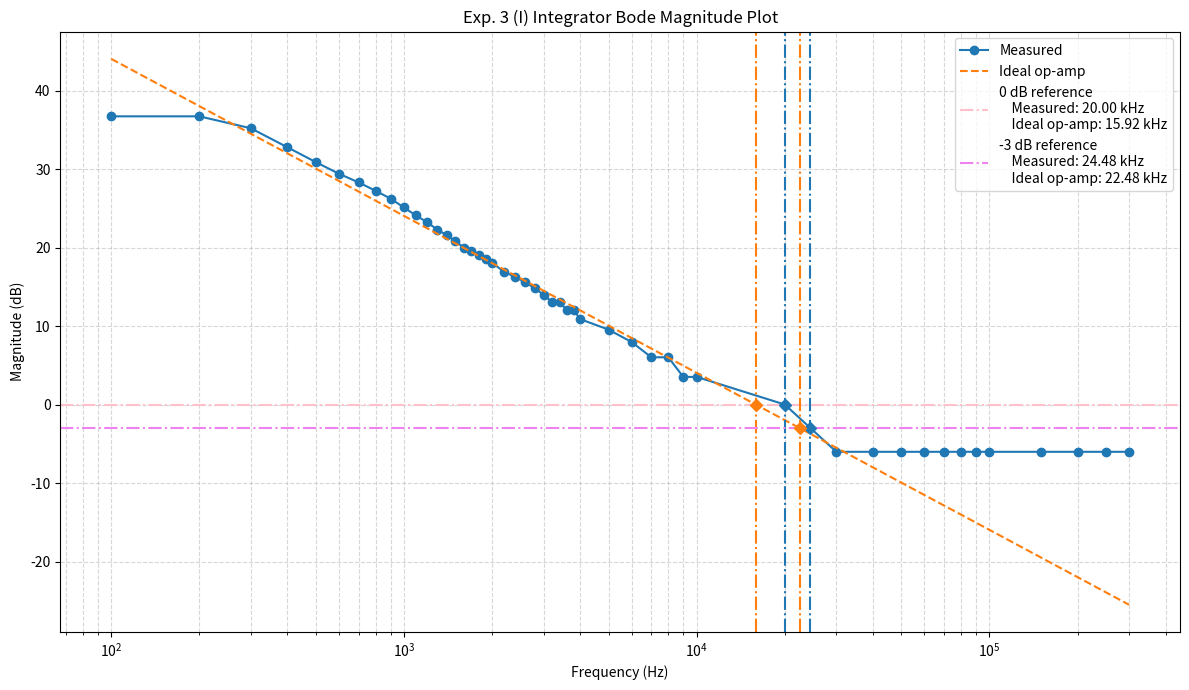
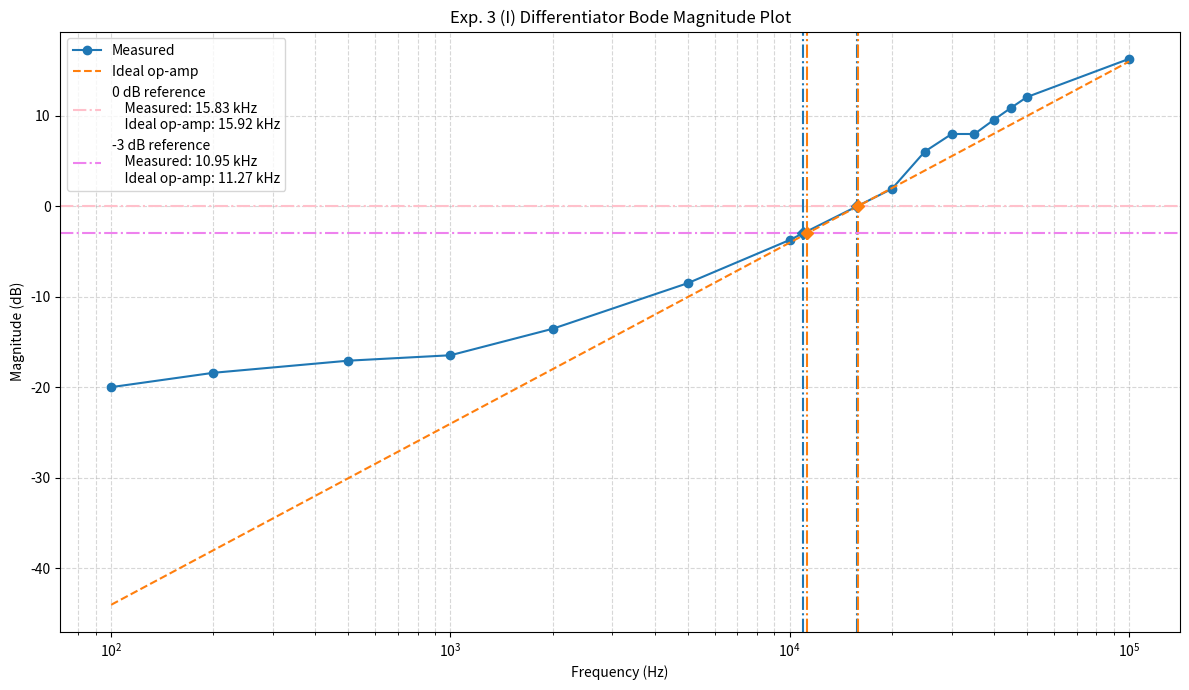
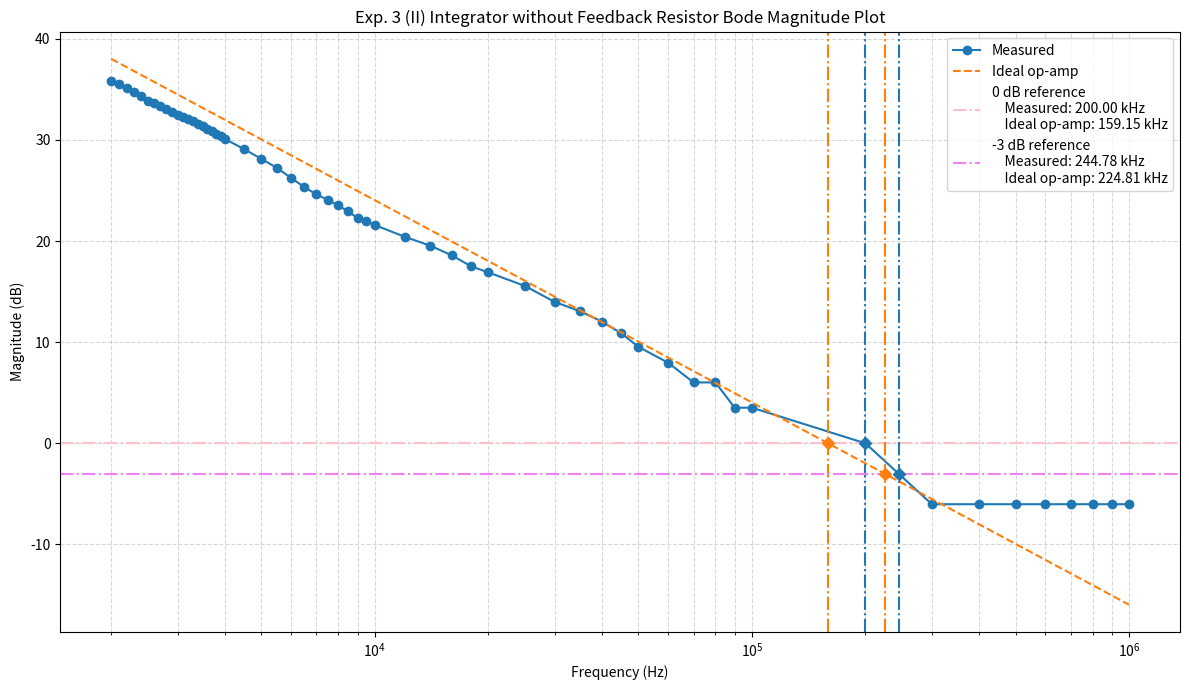
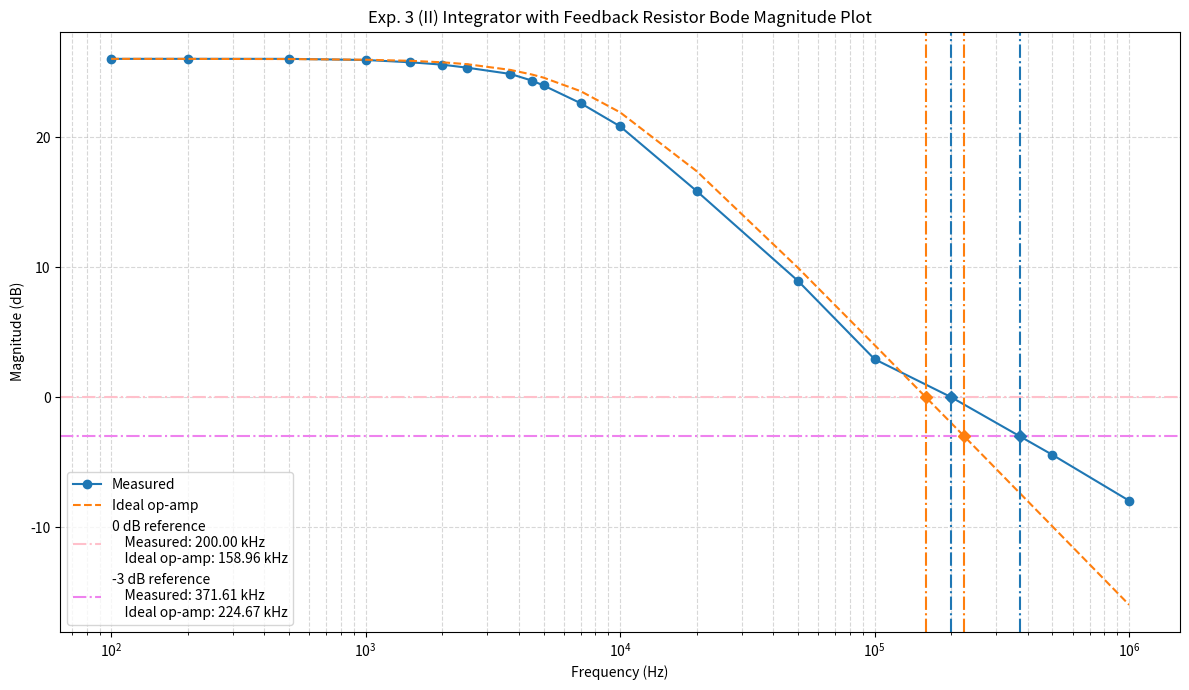

Reproduce these figures in Python, in order.
import csv
import numpy as np
import matplotlib.pyplot as plt

R = 1e3  # Integrator input resistor, ohms
RF = 20e3  # Integrator feedback resistor, ohms
R_DIFF = 1e3  # Differentiator feedback resistor, ohms
VIN_PP = 0.4  # Input peak-to-peak voltage, V


def transfer_function(freq, name, C):
    s = 2j * np.pi * np.asarray(freq, dtype=float)
    if name == "integrator_with_rf":
        # input resistor R
        # feedback capacitor C in parallel with RF
        Zin = R
        Zf = 1 / (1 / RF + s * C)
    elif name == "integrator_without_rf":
        # input resistor R
        # feedback capacitor C
        Zin = R
        Zf = 1 / (s * C)
    elif name == "differentiator":
        # input capacitor C
        # feedback resistor R_DIFF
        Zin = 1 / (s * C)
        Zf = R_DIFF
    else:
        raise ValueError(f"Unknown name: {name}")
    return -Zf / Zin


def magnitude_db(H):
    return 20 * np.log10(np.abs(H))


def find_crossings(freq, gain_db, level):
    x = np.log10(freq)
    y = np.asarray(gain_db) - level
    crossings = []
    for i in range(len(x) - 1):
        if y[i] * y[i + 1] < 0:
            xc = x[i] - y[i] * (x[i + 1] - x[i]) / (y[i + 1] - y[i])
            crossings.append(10**xc)
        elif y[i] == 0:
            crossings.append(freq[i])
    if len(y) > 0 and y[-1] == 0:
        crossings.append(freq[-1])
    return sorted(set(crossings))


def format_frequency(freq):
    if freq >= 1e6:
        return f"{freq / 1e6:.2f} MHz"
    elif freq >= 1e3:
        return f"{freq / 1e3:.2f} kHz"
    else:
        return f"{freq:.1f} Hz"


def process(C, freq, vout_pp, name, title, plotname, tablename):
    assert freq.shape == vout_pp.shape
    freq = np.asarray(freq, dtype=float)
    measured = np.asarray(vout_pp, dtype=float)
    H = transfer_function(freq, name, C)
    ideal_vout = VIN_PP * np.abs(H)
    dbs = [20 * np.log10(measured / VIN_PP), magnitude_db(H)]
    ideal_error = 100 * (measured - ideal_vout) / ideal_vout
    columns = [
        "frequency (Hz)",
        "measured output voltage\npeak-to-peak (V)",
        "measured gain\n(dB)",
        "ideal output voltage\npeak-to-peak (V)",
        "ideal gain\n(dB)",
        "error w.r.t.\nideal (%)",
    ]
    data = [
        [
            f"{f:.0f}",
            f"{m:.2f}",
            f"{md:.2f}",
            f"{i:.2f}",
            f"{id:.2f}",
            f"{ie:.2f}",
        ]
        for f, m, md, i, id, ie in zip(
            freq,
            measured,
            dbs[0],
            ideal_vout,
            dbs[1],
            ideal_error,
        )
    ]
    fig, ax = plt.subplots(figsize=(10, 1))
    ax.axis("off")
    table = ax.table(
        cellText=data,
        colLabels=columns,
        loc="center",
        cellLoc="center",
    )
    table.auto_set_font_size(True)
    table.scale(1, 1.5)
    fig.savefig(tablename, dpi=300, bbox_inches="tight")
    plt.close(fig)
    fig, ax = plt.subplots(figsize=(12, 7))
    line_styles = ["o-", "--"]
    amp_names = ["Measured", "Ideal op-amp"]
    amp_colors = ["tab:blue", "tab:orange"]
    for db, line_style, amp_name, color in zip(dbs, line_styles, amp_names, amp_colors):
        ax.semilogx(freq, db, line_style, label=amp_name, color=color)
    freq_dense = np.logspace(
        np.log10(freq.min()),
        np.log10(freq.max()),
        10000,
    )
    ideal_dense_db = magnitude_db(transfer_function(freq_dense, name, C))
    reference_levels = [0, -3]
    reference_colors = ["pink", "violet"]
    for level, reference_color in zip(reference_levels, reference_colors):
        crossings = [
            find_crossings(freq, dbs[0], level),
            find_crossings(freq_dense, ideal_dense_db, level),
        ]
        label = f"{level} dB reference"
        for crossing, amp_name, amp_color in zip(crossings, amp_names, amp_colors):
            for i, fc in enumerate(crossing):
                ax.plot(
                    fc,
                    level,
                    marker="D",
                    markersize=6,
                    color=amp_color,
                    zorder=5,
                )
                ax.axvline(
                    fc,
                    color=amp_color,
                    linestyle="-.",
                )
                label += f"\n    {amp_name}: {format_frequency(fc)}"
        ax.axhline(
            level,
            color=reference_color,
            linestyle="-.",
            label=label,
        )
    ax.set_xlabel("Frequency (Hz)")
    ax.set_ylabel("Magnitude (dB)")
    ax.set_title(title)
    ax.grid(True, which="both", linestyle="--", alpha=0.5)
    ax.legend()
    fig.tight_layout()
    fig.savefig(plotname, dpi=300)
    plt.close(fig)


freq_int_103 = np.concatenate(
    [
        np.arange(100, 2000, 100),
        np.arange(2000, 4000, 200),
        np.arange(4000, 10000, 1000),
        np.arange(10000, 100000, 10000),
        np.arange(100000, 350000, 50000),
    ]
)

vout_pp_int_103 = np.array(
    [
        27.4,  # 100
        27.4,
        23,
        17.4,
        14,
        11.8,
        10.4,
        9.2,
        8.2,
        7.2,  # 1k
        6.4,
        5.8,
        5.2,
        4.8,
        4.4,
        4.0,
        3.8,
        3.6,
        3.4,
        3.2,  # 2k
        2.8,  # 2.2k
        2.6,
        2.4,
        2.2,
        2.0,
        1.8,
        1.8,
        1.6,
        1.6,
        1.4,  # 4k
        1.2,  # 5k
        1,
        0.8,
        0.8,
        0.6,
        0.6,
        0.4,  # 20k
        0.2,
        0.2,
        0.2,
        0.2,
        0.2,
        0.2,
        0.2,
        0.2,  # 100k
        0.2,
        0.2,
        0.2,
        0.2,
    ]
)

freq_diff = np.array(
    [
        100,
        200,
        500,
        1000,
        2000,
        5000,
        10000,
        20000,
        25000,
        30000,
        35000,
        40000,
        45000,
        50000,
        100000,
    ]
)

vout_pp_diff = np.array(
    [0.04, 0.048, 0.056, 0.06, 0.084, 0.15, 0.26, 0.498, 0.8, 1, 1, 1.2, 1.4, 1.6, 2.6]
)

freq_int_102 = np.concatenate(
    [
        np.arange(2000, 4000, 100),
        np.arange(4000, 10000, 500),
        np.arange(10000, 20000, 2000),
        np.arange(20000, 50000, 5000),
        np.arange(50000, 100000, 10000),
        np.arange(100000, 1100000, 100000),
    ]
)

vout_pp_int_102 = np.array(
    [
        24.8,  # 2k
        23.8,  # 2.1k
        22.8,
        21.8,
        20.8,
        19.8,
        19.2,
        18.6,
        18.0,
        17.4,
        16.8,  # 3k
        16.4,
        16.0,
        15.6,
        15.2,
        14.8,
        14.4,
        14.0,
        13.6,
        13.2,
        12.8,  # 4k
        11.4,  # 4.5k
        10.2,
        9.2,
        8.2,
        7.4,
        6.8,
        6.4,
        6.0,
        5.6,
        5.2,
        5.0,
        4.8,  # 10k
        4.2,
        3.8,
        3.4,
        3.0,
        2.8,  # 20k
        2.4,  # 25k
        2.0,
        1.8,
        1.6,
        1.4,
        1.2,  # 50k
        1.0,  # 60k
        0.8,
        0.8,
        0.6,
        0.6,  # 100k
        0.4,
        0.2,
        0.2,
        0.2,
        0.2,
        0.2,
        0.2,
        0.2,
        0.2,
    ]
)

freq_int_rf = np.array(
    [
        100,
        200,
        500,
        1000,
        1500,
        2000,
        2500,
        3700,
        4500,
        5000,
        7000,
        10000,
        20000,
        50000,
        100000,
        200000,
        500000,
        1000000,
    ]
)

vout_pp_int_rf = np.array(
    [
        8,
        8,
        8,
        7.92,
        7.76,
        7.6,
        7.4,
        7,
        6.6,
        6.32,
        5.4,
        4.4,
        2.48,
        1.12,
        0.56,
        0.4,
        0.24,
        0.16,
    ]
)

# Exp. 3 (I) Integrator
process(
    10e-9,
    freq_int_103,
    vout_pp_int_103,
    "integrator_without_rf",
    "Exp. 3 (I) Integrator Bode Magnitude Plot",
    "3Iint_plot.png",
    "3Iint_table.png",
)

# Exp. 3 (I) Differentiator
process(
    10e-9,
    freq_diff,
    vout_pp_diff,
    "differentiator",
    "Exp. 3 (I) Differentiator Bode Magnitude Plot",
    "3Idiff_plot.png",
    "3Idiff_table.png",
)

# Exp. 3 (II) Integrator without feedback resistor
process(
    1e-9,
    freq_int_102,
    vout_pp_int_102,
    "integrator_without_rf",
    "Exp. 3 (II) Integrator without Feedback Resistor Bode Magnitude Plot",
    "3IIwithout_plot.png",
    "3IIwithout_table.png",
)

# Exp. 3 (II) Integrator with feedback resistor
process(
    1e-9,
    freq_int_rf,
    vout_pp_int_rf,
    "integrator_with_rf",
    "Exp. 3 (II) Integrator with Feedback Resistor Bode Magnitude Plot",
    "3IIwith_plot.png",
    "3IIwith_table.png",
)
